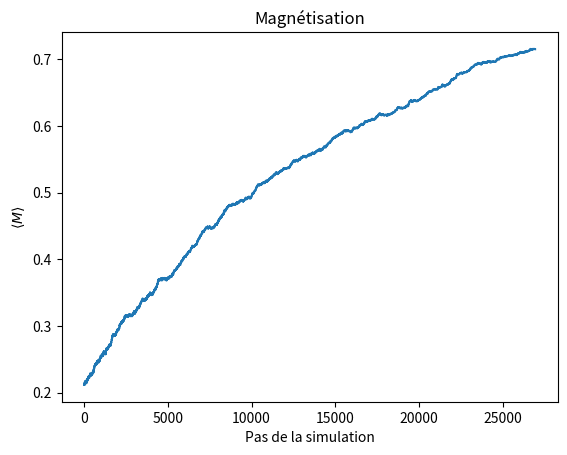
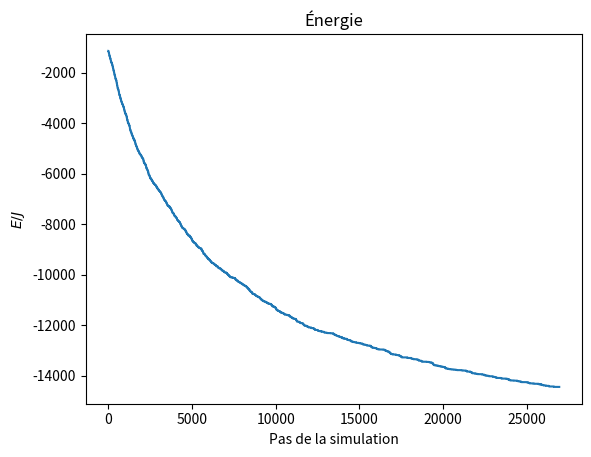
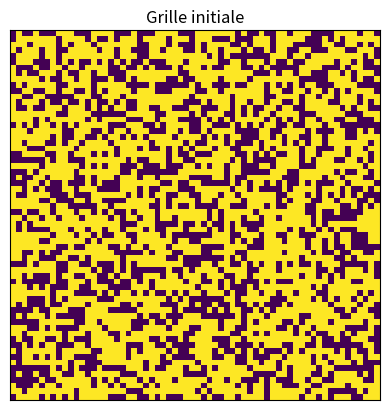
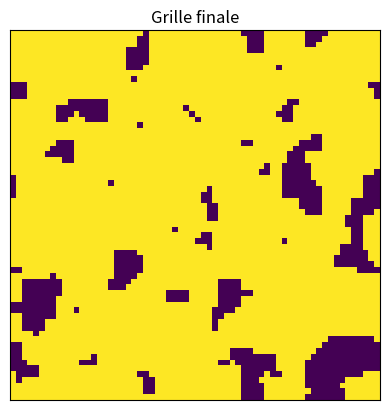

Python code for these plots, in order:
import numpy as np
import matplotlib.pyplot as plt
#import numba as nb
import scipy.ndimage as sc
import scipy.constants as cte
import time
import os
import sys

## Simuler en batch. Parallélisation? -> Chiant à mettre sur windows, donc devra rester sur la tour.
## Quantification de l'aire de la courbe pour constante selon betaJ? 
## Lien avec dimension fractale?
## Permettre des CF ouvertes et fermées pour ajouter un élément de discussion.
## Critère de convergence plutôt qu'un nombre de pas imposé (avec tout même limite "dure" de pas au cas où)

def convolution_2d_fft(lattice, kernel):
    """
    Effectue une convolution 2D en exploitant la FFT. Notion cool de PM2!
    """
    if lattice.shape[0] % 2 == 0:
        raise ValueError("La dimension de la grille doit être impaire.") # Petite contrainte tannante par contre.
    
    # On effectue la transformée de Fourier des deux matrices.
    lattice_fourier = np.fft.fft2(lattice)
    #mask_fourier = np.fft.fft2(np.flipud(np.fliplr(mask))) 
    kernel_fourier = np.fft.fft2(np.fft.ifftshift(kernel), s=lattice.shape)

   # Multiplication dans le domaine fréquentiel
    cc_fourier = lattice_fourier * kernel_fourier

    # Transformée inverse pour revenir dans l'espace réel
    cc = np.real(np.fft.ifft2(cc_fourier))

    # On multiplie les transformées dans le domaine fréquentiel.
    #mask_fourier_padded = np.pad(mask_fourier, (lattice.shape[0]-3+1)//2) 
    #cc = np.real(np.fft.ifft2(lattice_fourier * mask_fourier_padded))  # Transformée inverse pour revenir dans l'espace réel

    # On centre le résultat.
    #m, n = lattice.shape
    #cc = np.roll(cc, -m // 2 + 1, axis=0)
    #cc = np.roll(cc, -n // 2 + 1, axis=1)

    return cc

#@numba.njit
def convolution_2d_mitaine(lattice, kernel):
    """
    Effectue une convolution 2D.
    Forme compatible avec une accélération par Numba.
    """
    N, M = lattice.shape
    kh, kw = kernel.shape
    kh2 = kh // 2
    kw2 = kw // 2

    result = np.zeros_like(lattice)

    for i in range(N):
        for j in range(M):
            acc = 0.0
            for u in range(-kh2, kh2 + 1):
                for v in range(-kw2, kw2 + 1):
                    ni = (i + u) % N # Conditions périodiques en x
                    nj = (j + v) % M # Conditions périodiques en y
                    acc += lattice[ni, nj] * kernel[u + kh2, v + kw2]
            result[i, j] = acc

    return result

def extended_lattice(lattice): 
    """
    Applique les CF périodiques (Pac-Man) à la grille 2D.
    L'astuce repose sur l'ajout de bordures de 1 ligne/colonne autour de la grille. 
    La dimension effective de la grille est donc de (N+2) x (N+2). 
    """
    n = lattice.shape[0] # Taille de la grille

    lattice_extended = np.concatenate([lattice, lattice, lattice], axis=1)  # On applique les CF à gauche et à droite
    lattice_extended = np.concatenate([lattice_extended, lattice_extended, lattice_extended], axis=0)  # On applique les CF en haut et en bas.

    return lattice_extended[n-1:2*n+1, n-1:2*n+1] 

def correlation_energy(lattice, method="scipy"):
    # La convolution revient à faire la somme sur les s_j en prenant compte du fait que j correspond aux plus proches voisins
    match method:
        case "fft":
            mask = np.ones((3,3), dtype=int)  # Matrice 2D avec 1 seulement aux voisins plus proche (connectivité=1).
            mask[1,1] = 0  # Le spin est lui-même exclu de la somme.
            grille_etendue = extended_lattice(lattice)  # On applique les CF périodiques (Pac-Man)
            energy_array = -lattice * convolution_2d_fft(grille_etendue, mask)[1:lattice.shape[0]+1,1:lattice.shape[0]+1]

            return np.sum(energy_array)

        case "mitaine":
            mask = np.ones((3,3), dtype=int)  # Matrice 2D avec 1 seulement aux voisins plus proche (connectivité=1).
            mask[1,1] = 0  # Le spin est lui-même exclu de la somme.
            energy_array = -lattice * convolution_2d_mitaine(lattice, mask)#[1:lattice.shape[0]+1,1:lattice.shape[0]+1]
            return np.sum(energy_array)
        
        case "scipy":
            mask = sc.generate_binary_structure(2,1)  # Matrice 2D avec True seulement aux voisins plus proche (connectivité=1)
            mask[1,1] = False  # On veut pas compter le spin lui même dans la somme

            # On applique les conditions frontières périodiques avec l'argument wrap. 
            energy_array = -lattice * sc.convolve(lattice, mask, mode='wrap')  

            return np.sum(energy_array)
        
        case default: # Méthode SciPy par défaut
            mask = sc.generate_binary_structure(2,1)  # Matrice 2D avec True seulement aux voisins plus proche (connectivité=1)
            mask[1,1] = False  # On veut pas compter le spin lui même dans la somme

            # On applique les conditions frontières périodiques avec l'argument wrap. 
            energy_array = -lattice * sc.convolve(lattice, mask, mode='wrap')  

            return np.sum(energy_array)

    
def microstate_energy(lattice, h, method="scipy"):
    """
    Calcule l'énergie totale d'un micro-état donné (lattice : configuration de spins; h : composante Z du champ magnétique normalisée avec J).

    On doit tenir compte de deux contributions : 
        1) les voisins immédiats;
        2) le champ magnétique externe.
    """
    N = lattice.shape[0]
    energie_mag = 0.0
    energie_corr = 0.0

    # Contribution du champ magnétique externe
    energie_mag -= h * np.sum(lattice)  # Utilisation de la somme vectorisée pour accélérer le calcul.
    # Contribution des interactions entre voisins
    energie_corr = correlation_energy(lattice, method)

    return energie_mag + energie_corr


def find_equilibrium(lattice, n_iter, betaJ, h, size, convol="scipy", n_iter_max=int(1e9), delta_E_static=0, delta_E_buffer=100, seed=None):
    """
    Trouve l'état d'équilibre en utilisant l'algorithme de Metropolis.

    Entrée :
        betaJ (float): Valeur de beta * J (normalisée).
        h (float): Champ magnétique externe normalisé par la constante de couplage (h = H/J).

    Sortie :
        tuple: Liste des grilles, énergie finale, liste des moyennes des spins, liste des énergies.
    """
    rng = np.random.default_rng(seed)  # Générateur indépendant. 

    energy = microstate_energy(lattice, h, size) # Énergie initiale du système
    spin_mean_list = [np.mean(lattice)]
    energy_list = [energy]
    lattice_list = [lattice.copy()]

    condition = True # Initialisation de la condition d'une while True (par défaut, à moins qu'on veuille vérifier la variation d'énergie)
    energy_variation = -1e6 # Initialisation de la variation d'énergie à une valeur assez élevée
    cnt = 0 # Initialisation du compteur

    if n_iter==0: # Manière de se fier uniquement au critère d'énergie
        n_iter = n_iter_max # Le nombre d'itérations 
        condition = False # Force la vérification de la variation d'énergie pour juger de la stabilisation

    while condition or (-energy_variation >= delta_E_static): # Soit on a un while True (n_iter prescrit), soit on vérifie la variation d'énergie
        if cnt >= n_iter: # Sortie de boucle si dépassement du nombre d'itérations imposé
            print("Sortie de boucle")
            break

        row = rng.integers(0, size)
        col = rng.integers(0, size)

        new_lattice = lattice.copy()
        new_lattice[row][col] *= -1 # Flippage d'un spin au hasard (teneur Monte Carlo du problème...)
        
        # Terme dû au champ + terme de corrélation avec conditions frontières périodiques.
        # On calcule seulement l'énergie du spin concerné puisque les autres ne changent pas.
        E_i = microstate_energy(lattice, h, convol)
        E_f = microstate_energy(new_lattice, h, convol)
        DeltaE = E_f - E_i  # Variation d'énergie

        # Si l'énergie du nouveau microétat est plus grande, on flippe seulement avec la probabilité donnée par l'équation avec l'exponentielle
        if DeltaE > 0 and rng.random() < np.exp(-betaJ * DeltaE):  
            lattice = new_lattice
            energy += DeltaE
            
        # Si l'énergie est plus petite, on flippe (100% de chance)
        elif DeltaE <= 0:
            lattice = new_lattice  
            energy += DeltaE

        spin_mean_list.append(np.mean(lattice))
        energy_list.append(energy)
        lattice_list.append(lattice.copy())

        # La variation d'énergie est la chute moyenne sur le buffer, ou sur les cnt premiers éléments si cnt n'a pas dépassé la taille du buffer.
        i_start = int(np.max([0, cnt+1-delta_E_buffer]))
        i_stop = cnt+1

        # Mise à jour de la variation moyenne d'énergie
        if i_stop > delta_E_buffer: 
            energy_variation = np.mean(np.diff(energy_list[i_start:i_stop])) * betaJ
        else: # Pour la première itération, vu que np.diff réduit la taille de la liste à raison d'1 élément.
            energy_variation = -1e3

        #print(f"DeltaE at {cnt} =", energy_variation)
        cnt += 1

    print("L'algo Metro a convergé!")

    return lattice_list, spin_mean_list, energy_list

class Metropolis():
    def __init__(self, n_iter, lattice_size, magnetic_field, betaJ, previous_lattice=None, pourcentage_up=0.80, convol="scipy", n_iter_max=int(1e9), delta_E_static=0.1, delta_E_buffer=100, seed=None):
        """
        Initialise les paramètres de la simulation de Metropolis.

        Entrée :
            n_iter (int): Nombre d'itérations pour la simulation.
            lattice_size (int): Taille de la grille de spins.
            magnetic_field (float): Champ magnétique externe.
            betaJ (float): Ratio de la constante de couplage J sur k_BT (positif pour ferromagnétisme, négatif pour antiferromagnétisme).
            previous_lattice (np.ndarray, optional): Grille de spins initiale. Si None, une grille sera générée.
        """
    
        self.n_iter = n_iter  # Nb d'itérations/steps pour la simulation. Par ex. choisir assez long pour atteindre l'équilibre pour une valeur de (T,h).
        self.size = lattice_size  # Dimension de la grille (carrée) de spins. 
        self.h = magnetic_field  # Champ magnétique externe.
        #self.temperature = temperature # Température

        #self.betaJ = couplage / (cte.k * temperature)  # Calcul de betaJ à partir de la température et du couplage
        self.betaJ = betaJ
        self.up_perc = pourcentage_up  # Pourcentage de spins orienté up dans la grille initiale (entre 0 et 1)
        self.convol = convol # Méthode de convolution. Comparer les méthdodes devient un élément de discussion intéressant.
        self.n_iter_max = n_iter_max # Si ça converge pas, permet d'éviter le freeze.
        self.delta_E_static = delta_E_static # Différence d'énergie (petite) comme critère de convergence.
        self.delta_E_buffer = delta_E_buffer # Taille du buffer contenant les valeurs d'énergie pour la variation considérée.
        self.seed = seed

        self.rng = np.random.default_rng(self.seed)  # Générateur de seed pseudo-aléatoire indépendant. 

        if previous_lattice is not None:
            self.lattice = previous_lattice
        else:
            self.lattice = self.initialize_lattice()

    def initialize_lattice(self):
        """
        Initialise une grille avec un certain pourcentage de spins orienté up ou down (1 ou -1).

        Renvoie :
            np.ndarray : Grille de spins initialisée.
        """

        init_lattice = self.rng.random((self.size, self.size))

        return np.where(init_lattice < self.up_perc, 1, -1).astype("int8")
    
    def summary(self):
        return {
            "seed": self.seed,
            "lattice_shape": self.lattice.shape,
            "initial_magnetization": np.mean(self.lattice),
            "magnetic_field": self.h,
            "betaJ": self.betaJ,
            "convol": self.convol
        }
    
    def run(self):
        """
        Exécute l'algorithme de Metropolis.

        Returns:
            tuple: Liste des grilles, liste des moyennes des spins, liste des énergies.
        """

        return find_equilibrium(self.lattice, self.n_iter, self.betaJ, self.h, self.size, self.convol, self.n_iter_max, self.delta_E_static, self.delta_E_buffer, self.seed)



# ----------Exemple d'utilisation de la classe Metropolis----------
# L'idéal serait d'importer cette classe dans un autre fichier pour l'utiliser.

start_time = time.time()

# Créer une instance de la classe Metropolis avec les paramètres souhaités
#metropolis = Metropolis(n_iter=0, lattice_size=64, magnetic_field=-0.1, betaJ=1, pourcentage_up=0.6, convol="scipy", n_iter_max=int(1e9), delta_E_static=0.1, delta_E_buffer=100)

metropolis = Metropolis(n_iter=0, lattice_size=64, magnetic_field=0.1, betaJ=1, pourcentage_up=0.6, convol="scipy", n_iter_max=int(1e9), delta_E_static=1e-4, delta_E_buffer=300, seed=42)

# Trouver l'état d'équilibre en utilisant la méthode "run"
lattices, spin_means, energy_list = metropolis.run()
step_algo = np.arange(0, len(spin_means), 1) # Itérations de la "descente" Metropolis

print("Temps d'exécution : ", time.time() - start_time)

plt.figure(1)
plt.plot(step_algo, spin_means)
plt.xlabel("Pas de la simulation")
plt.ylabel(r"$\langle M \rangle $")
plt.title("Magnétisation")

plt.figure(2)
plt.plot(step_algo, energy_list)
plt.xlabel("Pas de la simulation")
plt.ylabel(r"$E/J$")
plt.title("Énergie")

plt.figure(3)
plt.imshow(lattices[0], vmin=-1, vmax=1)
plt.title("Grille initiale")
plt.xticks([])
plt.yticks([])

plt.figure(4)
plt.imshow(lattices[-1], vmin=-1, vmax=1)
plt.title("Grille finale")
plt.xticks([])
plt.yticks([])

plt.show()